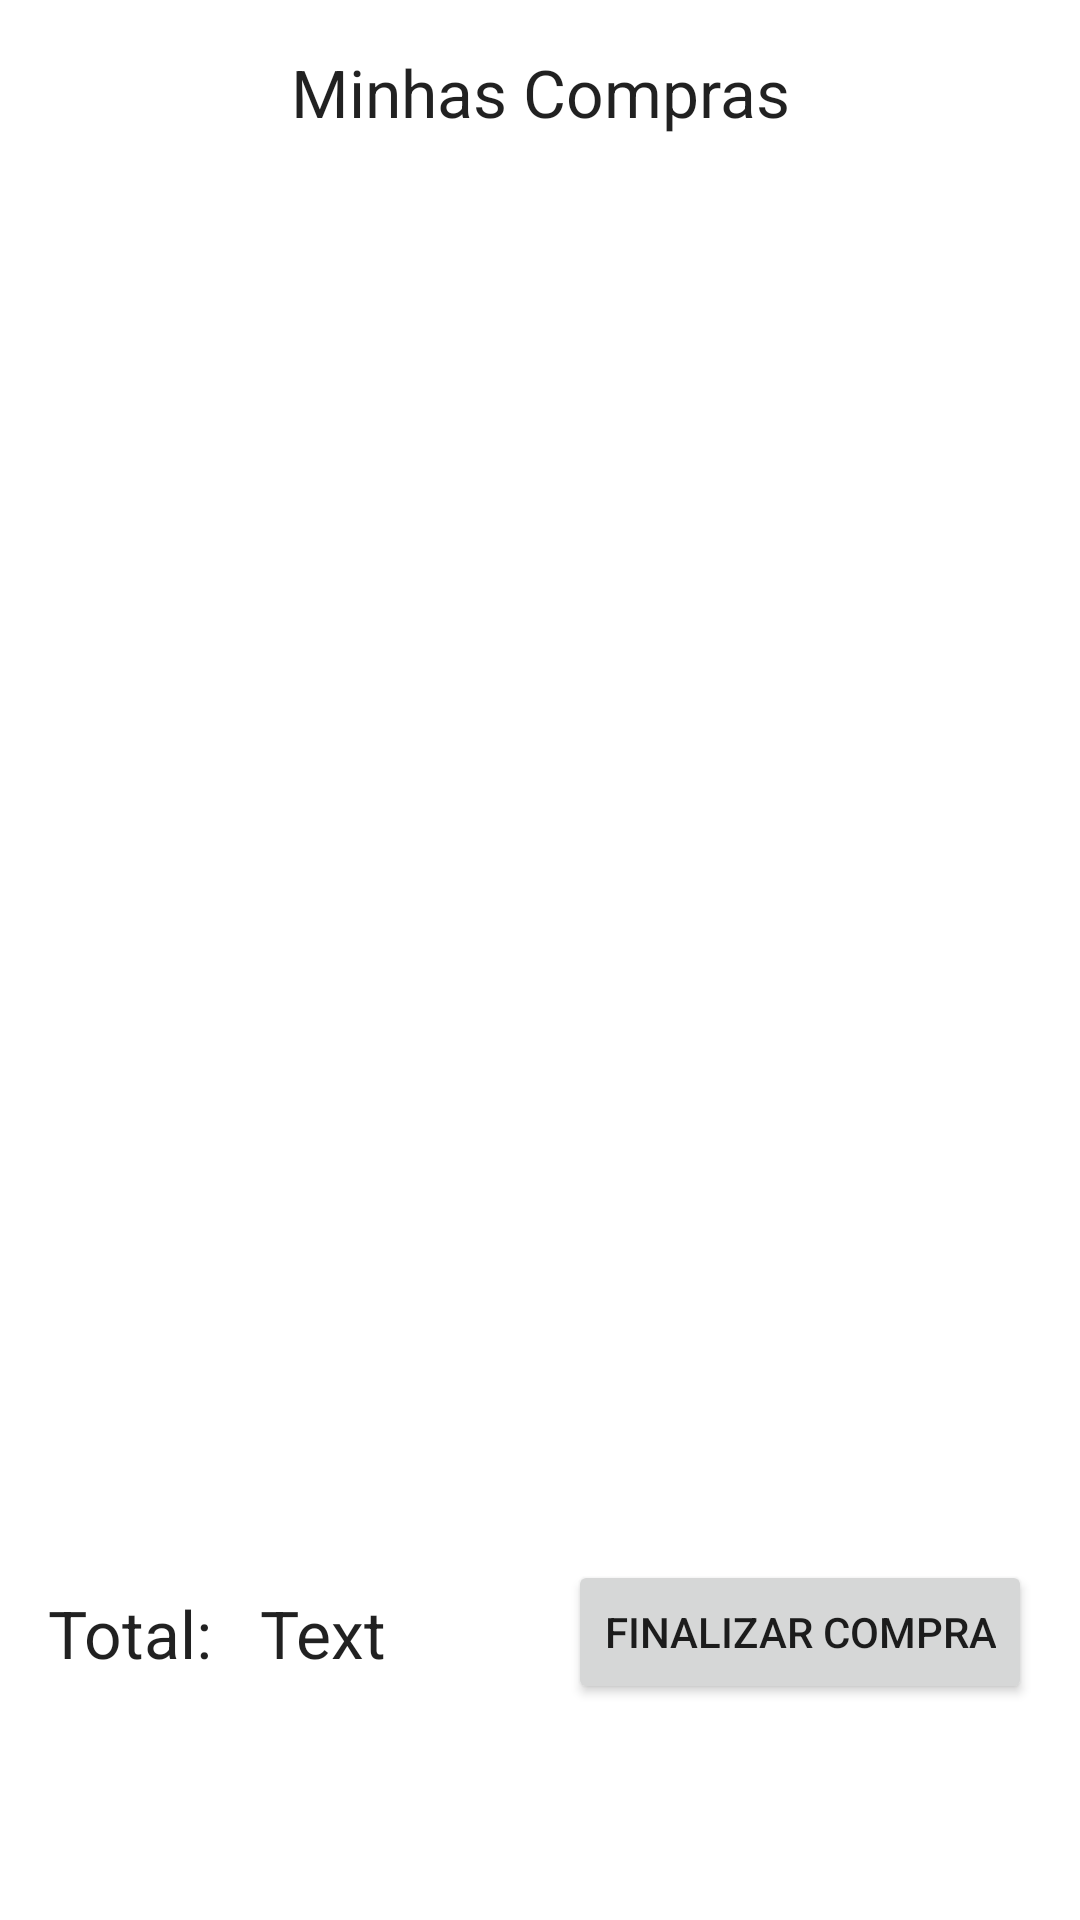

Write the Android layout XML for this screen, with the resource values it uses.
<!-- AndroidManifest.xml: application theme Theme.PetAgenda -->
<!-- res/layout/fragment_cart.xml -->
<?xml version="1.0" encoding="utf-8"?>
<androidx.constraintlayout.widget.ConstraintLayout xmlns:android="http://schemas.android.com/apk/res/android"
    xmlns:app="http://schemas.android.com/apk/res-auto"
    xmlns:tools="http://schemas.android.com/tools"
    android:layout_width="match_parent"
    android:layout_height="match_parent"
    android:paddingBottom="56dp"
    tools:context=".ui.cart.CartFragment">

    <TextView
        android:id="@+id/tvHeaderTitle"
        android:layout_width="wrap_content"
        android:layout_height="wrap_content"
        android:layout_marginStart="16dp"
        android:layout_marginTop="16dp"
        android:layout_marginEnd="16dp"
        android:text="Minhas Compras"
        android:textAppearance="@style/TextAppearance.AppCompat.Large"
        app:layout_constraintEnd_toEndOf="parent"
        app:layout_constraintStart_toStartOf="parent"
        app:layout_constraintTop_toTopOf="parent"
        tools:ignore="MissingConstraints" />

    <androidx.recyclerview.widget.RecyclerView
        android:id="@+id/rvCart"
        android:layout_width="0dp"
        android:layout_height="0dp"
        android:layout_marginTop="20dp"
        android:layout_marginBottom="20dp"
        app:layout_constraintBottom_toTopOf="@+id/btFinish"
        app:layout_constraintEnd_toEndOf="parent"
        app:layout_constraintStart_toStartOf="parent"
        app:layout_constraintTop_toBottomOf="@+id/tvHeaderTitle"
        tools:ignore="UnknownId"
        tools:listitem="@layout/cart_item" />
    <TextView
        android:id="@+id/tvLbTotal"
        android:layout_width="wrap_content"
        android:layout_height="wrap_content"
        android:layout_marginStart="16dp"
        android:layout_marginBottom="25dp"
        android:text="Total:"
        android:textAppearance="@style/TextAppearance.AppCompat.Large"
        app:layout_constraintBottom_toBottomOf="parent"
        app:layout_constraintStart_toStartOf="parent" />

    <TextView
        android:id="@+id/tvTotal"
        android:layout_width="wrap_content"
        android:layout_height="wrap_content"
        android:layout_marginStart="16dp"
        android:layout_marginBottom="25dp"
        android:text="Text"
        android:textAppearance="@style/TextAppearance.AppCompat.Large"
        app:layout_constraintBottom_toBottomOf="parent"
        app:layout_constraintStart_toEndOf="@+id/tvLbTotal" />

    <Button
        android:id="@+id/btFinish"
        android:layout_width="wrap_content"
        android:layout_height="wrap_content"
        android:layout_marginEnd="16dp"
        android:layout_marginBottom="16dp"
        android:text="FINALIZAR COMPRA"
        app:layout_constraintBottom_toBottomOf="parent"
        app:layout_constraintEnd_toEndOf="parent" />

</androidx.constraintlayout.widget.ConstraintLayout>
<!-- res/layout/cart_item.xml (included above) -->
<?xml version="1.0" encoding="utf-8"?>
<com.google.android.material.card.MaterialCardView xmlns:android="http://schemas.android.com/apk/res/android"
    xmlns:app="http://schemas.android.com/apk/res-auto"
    xmlns:tools="http://schemas.android.com/tools"
    android:layout_width="match_parent"
    android:layout_height="250dp"
    android:layout_margin="8dp">

    <androidx.constraintlayout.widget.ConstraintLayout
        android:layout_width="match_parent"
        android:layout_height="match_parent">

        <ImageView
            android:id="@+id/ivImage"
            android:layout_width="150dp"
            android:layout_height="100dp"
            android:contentDescription="Imagem do serviço"
            app:layout_constraintBottom_toBottomOf="parent"
            app:layout_constraintStart_toStartOf="parent"
            app:layout_constraintTop_toTopOf="parent"
            tools:srcCompat="@tools:sample/avatars" />

        <TextView
            android:id="@+id/tvTitle"
            android:layout_width="wrap_content"
            android:layout_height="wrap_content"
            android:layout_marginStart="16dp"
            android:layout_marginTop="16dp"
            android:textAppearance="@style/TextAppearance.AppCompat.Medium"
            app:layout_constraintStart_toEndOf="@+id/ivImage"
            app:layout_constraintTop_toTopOf="parent"
            tools:text="Banho" />

        <TextView
            android:id="@+id/tvDesc"
            android:layout_width="0dp"
            android:layout_height="wrap_content"
            android:layout_marginStart="16dp"
            android:layout_marginTop="16dp"
            android:layout_marginEnd="16dp"
            app:layout_constraintEnd_toEndOf="parent"
            app:layout_constraintStart_toEndOf="@+id/ivImage"
            app:layout_constraintTop_toBottomOf="@+id/tvTitle"
            tools:ignore="UnknownId"
            tools:text="Serviço de banho para o seu pet" />

        <TextView
            android:id="@+id/txPrice"
            android:layout_width="wrap_content"
            android:layout_height="wrap_content"
            android:layout_marginStart="16dp"
            android:layout_marginBottom="24dp"
            app:layout_constraintBottom_toBottomOf="parent"
            app:layout_constraintEnd_toStartOf="@+id/button"
            app:layout_constraintHorizontal_bias="0.0"
            app:layout_constraintStart_toEndOf="@+id/ivImage"
            app:layout_constraintTop_toBottomOf="@+id/textView2"
            app:layout_constraintVertical_bias="0.9"
            tools:ignore="UnknownId,UnknownIdInLayout"
            tools:text="R$ 40,00" />

        <ImageView
            android:id="@+id/ivTrash"
            android:layout_width="wrap_content"
            android:layout_height="wrap_content"
            android:layout_marginEnd="16dp"
            android:layout_marginBottom="23dp"
            app:layout_constraintBottom_toBottomOf="parent"
            app:layout_constraintEnd_toEndOf="parent"
            app:srcCompat="@drawable/baseline_delete" />

        <TextView
            android:id="@+id/lbPeso"
            android:layout_width="wrap_content"
            android:layout_height="wrap_content"
            android:layout_marginStart="16dp"
            android:layout_marginTop="20dp"
            android:text="Peso:"
            app:layout_constraintStart_toEndOf="@+id/ivImage"
            app:layout_constraintTop_toBottomOf="@+id/tvDesc" />

        <TextView
            android:id="@+id/tvPeso"
            android:layout_width="wrap_content"
            android:layout_height="wrap_content"
            android:layout_marginStart="16dp"
            android:text="TextView"
            app:layout_constraintStart_toEndOf="@+id/ivImage"
            app:layout_constraintTop_toBottomOf="@+id/lbPeso" />
    </androidx.constraintlayout.widget.ConstraintLayout>
</com.google.android.material.card.MaterialCardView>
<!-- resources referenced by this layout -->
<resources>
  <style name="Theme.PetAgenda" parent="Theme.MaterialComponents.DayNight.DarkActionBar">
          
          <item name="colorPrimary">@color/purple_500</item>
          <item name="colorPrimaryVariant">@color/purple_700</item>
          <item name="colorOnPrimary">@color/white</item>
          
          <item name="colorSecondary">@color/teal_200</item>
          <item name="colorSecondaryVariant">@color/teal_700</item>
          <item name="colorOnSecondary">@color/black</item>
          
          <item name="android:statusBarColor">?attr/colorPrimaryVariant</item>
          
      </style>
  <color name="purple_500">#00BFFE</color>
  <color name="purple_700">#00BFFE</color>
  <color name="white">#FFFFFFFF</color>
  <color name="teal_200">#FF03DAC5</color>
  <color name="teal_700">#FF018786</color>
  <color name="black">#FF000000</color>
</resources>
